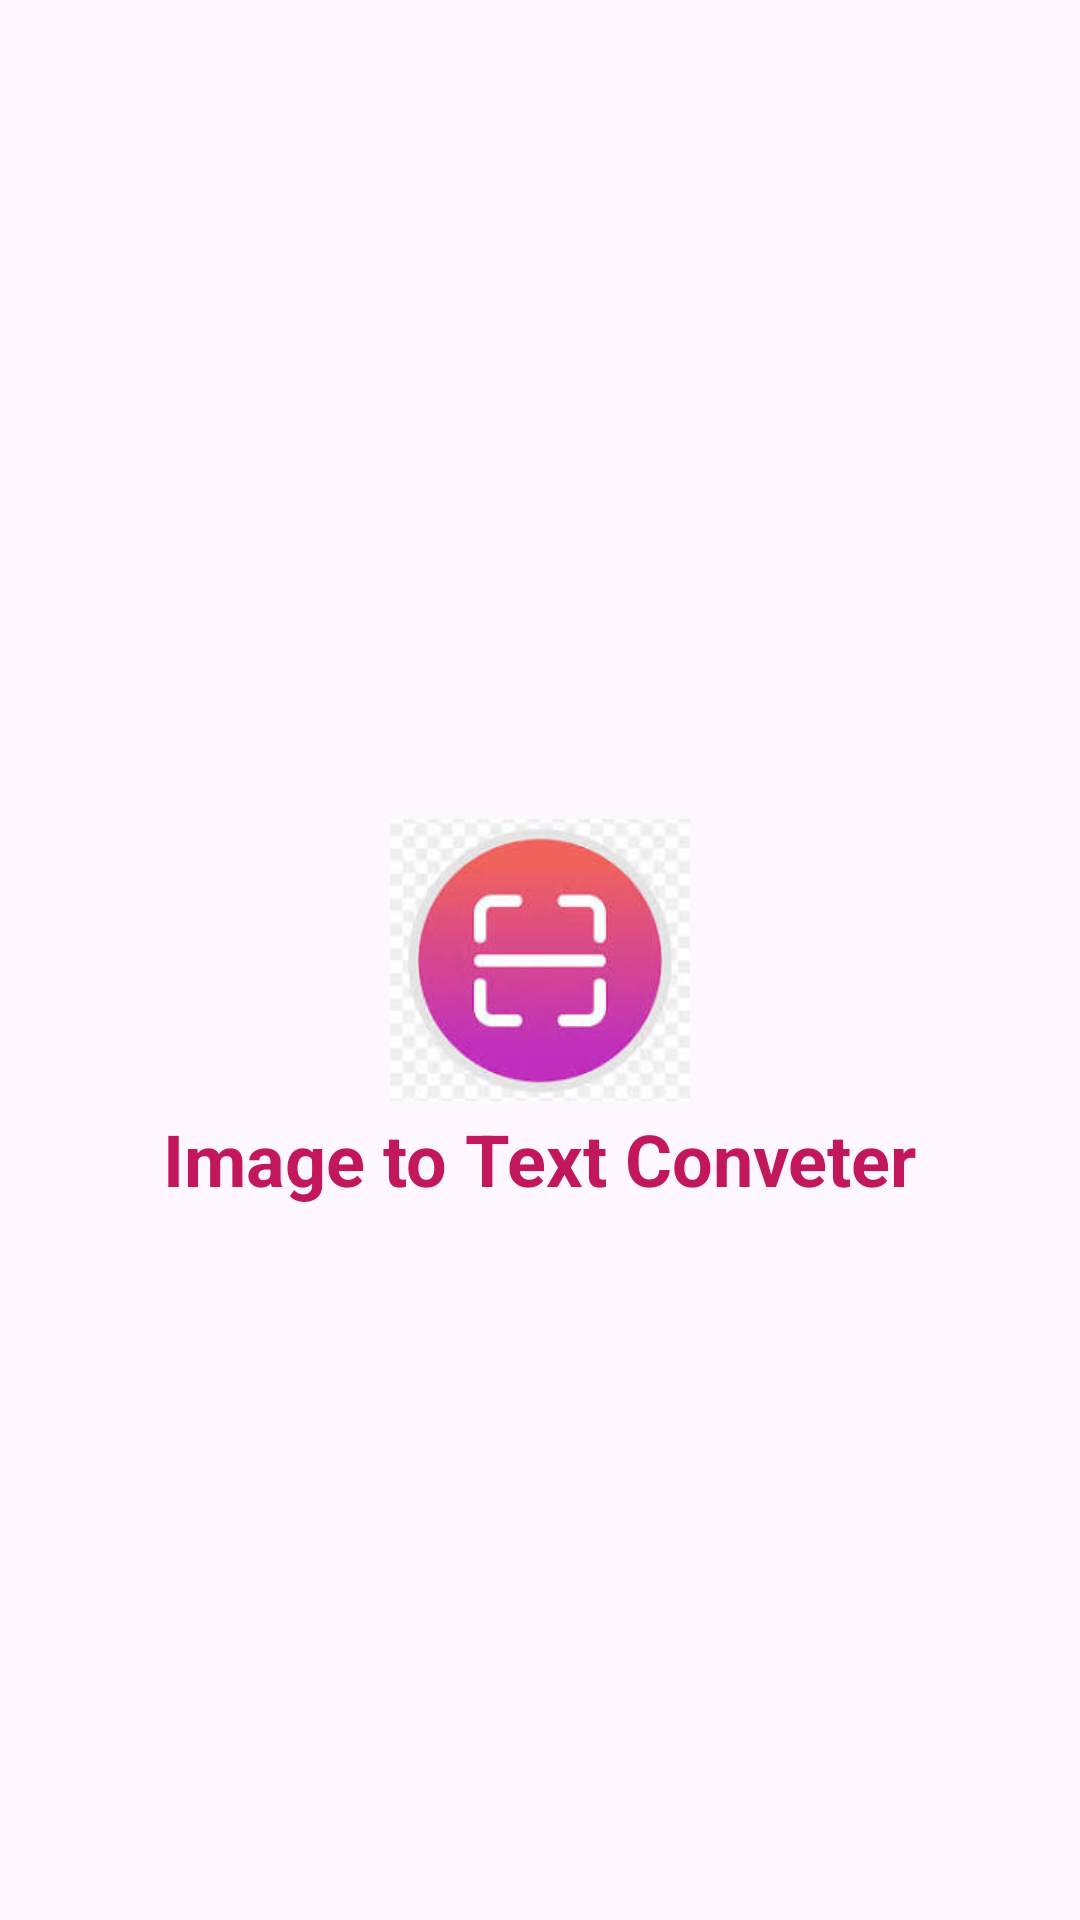

The Android layout XML behind this screen, and the referenced resources:
<!-- AndroidManifest.xml: application theme Theme.ImageToTextConveter -->
<!-- res/layout/activity_splash_screen.xml -->
<?xml version="1.0" encoding="utf-8"?>
<androidx.constraintlayout.widget.ConstraintLayout xmlns:android="http://schemas.android.com/apk/res/android"
    xmlns:app="http://schemas.android.com/apk/res-auto"
    xmlns:tools="http://schemas.android.com/tools"
    android:layout_width="match_parent"
    android:layout_height="match_parent"
    tools:context=".SplashScreenActivity">

    <ImageView
        android:id="@+id/imageView"
        android:layout_width="100dp"
        android:layout_height="100dp"
        app:layout_constraintBottom_toBottomOf="parent"
        app:layout_constraintEnd_toEndOf="parent"
        app:layout_constraintStart_toStartOf="parent"
        app:layout_constraintTop_toTopOf="parent"
        app:srcCompat="@drawable/scanneer" />

    <TextView
        android:id="@+id/textView"
        android:layout_width="wrap_content"
        android:layout_height="wrap_content"
        android:text="Image to Text Conveter"
        android:textColor="#C2185B"
        android:textSize="24sp"
        android:textStyle="bold"
        app:layout_constraintEnd_toEndOf="@+id/imageView"
        app:layout_constraintStart_toStartOf="@+id/imageView"
        app:layout_constraintTop_toBottomOf="@+id/imageView" />
</androidx.constraintlayout.widget.ConstraintLayout>
<!-- resources referenced by this layout -->
<resources>
  <!-- drawable scanneer: jpeg bitmap (drawable, 6922 bytes) -->
  <style name="Theme.ImageToTextConveter" parent="Base.Theme.ImageToTextConveter" />
  <style name="Base.Theme.ImageToTextConveter" parent="Theme.Material3.DayNight.NoActionBar">
          
          
      </style>
</resources>
